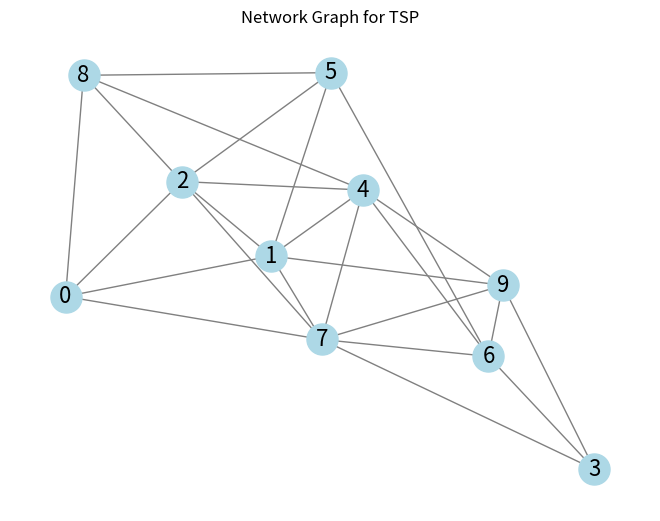

Recreate this plot in Python.
from typing import Tuple

import matplotlib.pyplot as plt
import networkx as nx
import numpy as np
import pandas as pd

DOMAIN_SIZE = np.array([1, 1])


def plot_nodes(node_coords: np.ndarray):
    plt.title("Nodes")
    plt.xlim(0, DOMAIN_SIZE[0])
    plt.ylim(0, DOMAIN_SIZE[1])
    plt.scatter(x=node_coords[:, 0], y=node_coords[:, 1], label="Nodes")
    plt.legend()
    plt.show()


def generate_nodes(n_nodes: int = 10):
    """
    Generate List of nodes
    """

    node_coords = np.zeros((n_nodes, 2))
    node_coords[:, 0] = np.random.uniform(0, DOMAIN_SIZE[0], size=(n_nodes,))
    node_coords[:, 1] = np.random.uniform(0, DOMAIN_SIZE[1], size=(n_nodes,))
    # print(node_coords)
    # plot_nodes(node_coords)
    return node_coords


def generate_edges(node_coords: np.ndarray):
    """
    Returns the Adjacency Matrix of size (n_nodes x n_nodes) where the values is the distance between the nodes.
    """
    n_nodes = len(node_coords)
    distance_matrix = np.zeros((n_nodes, n_nodes))

    max_dist = np.sqrt(np.sum(DOMAIN_SIZE**2))

    # Get  distances
    for i in range(n_nodes):
        for j in range(n_nodes):
            dist_ij = np.linalg.norm(node_coords[i] - node_coords[j])
            dist_norm_ij = dist_ij / max_dist
            # print(dist_norm_ij)
            # edge exists not always
            exists = np.random.binomial(n=1, p=dist_norm_ij)
            if exists:
                distance_matrix[i, j] = dist_ij
            else:
                distance_matrix[i, j] = 0

    return distance_matrix

    # Compute if edge exists


def plot_graph(adj: np.ndarray):
    G = nx.from_numpy_array(adj)
    nx.draw(
        G,
        with_labels=True,
        node_color="lightblue",
        edge_color="gray",
        node_size=500,
        font_size=16,
    )
    plt.title("Network Graph for TSP")
    plt.show()


def main():
    nodes = generate_nodes(10)
    adj = generate_edges(nodes)
    print(adj)
    plot_graph(adj)


if __name__ == "__main__":
    main()
